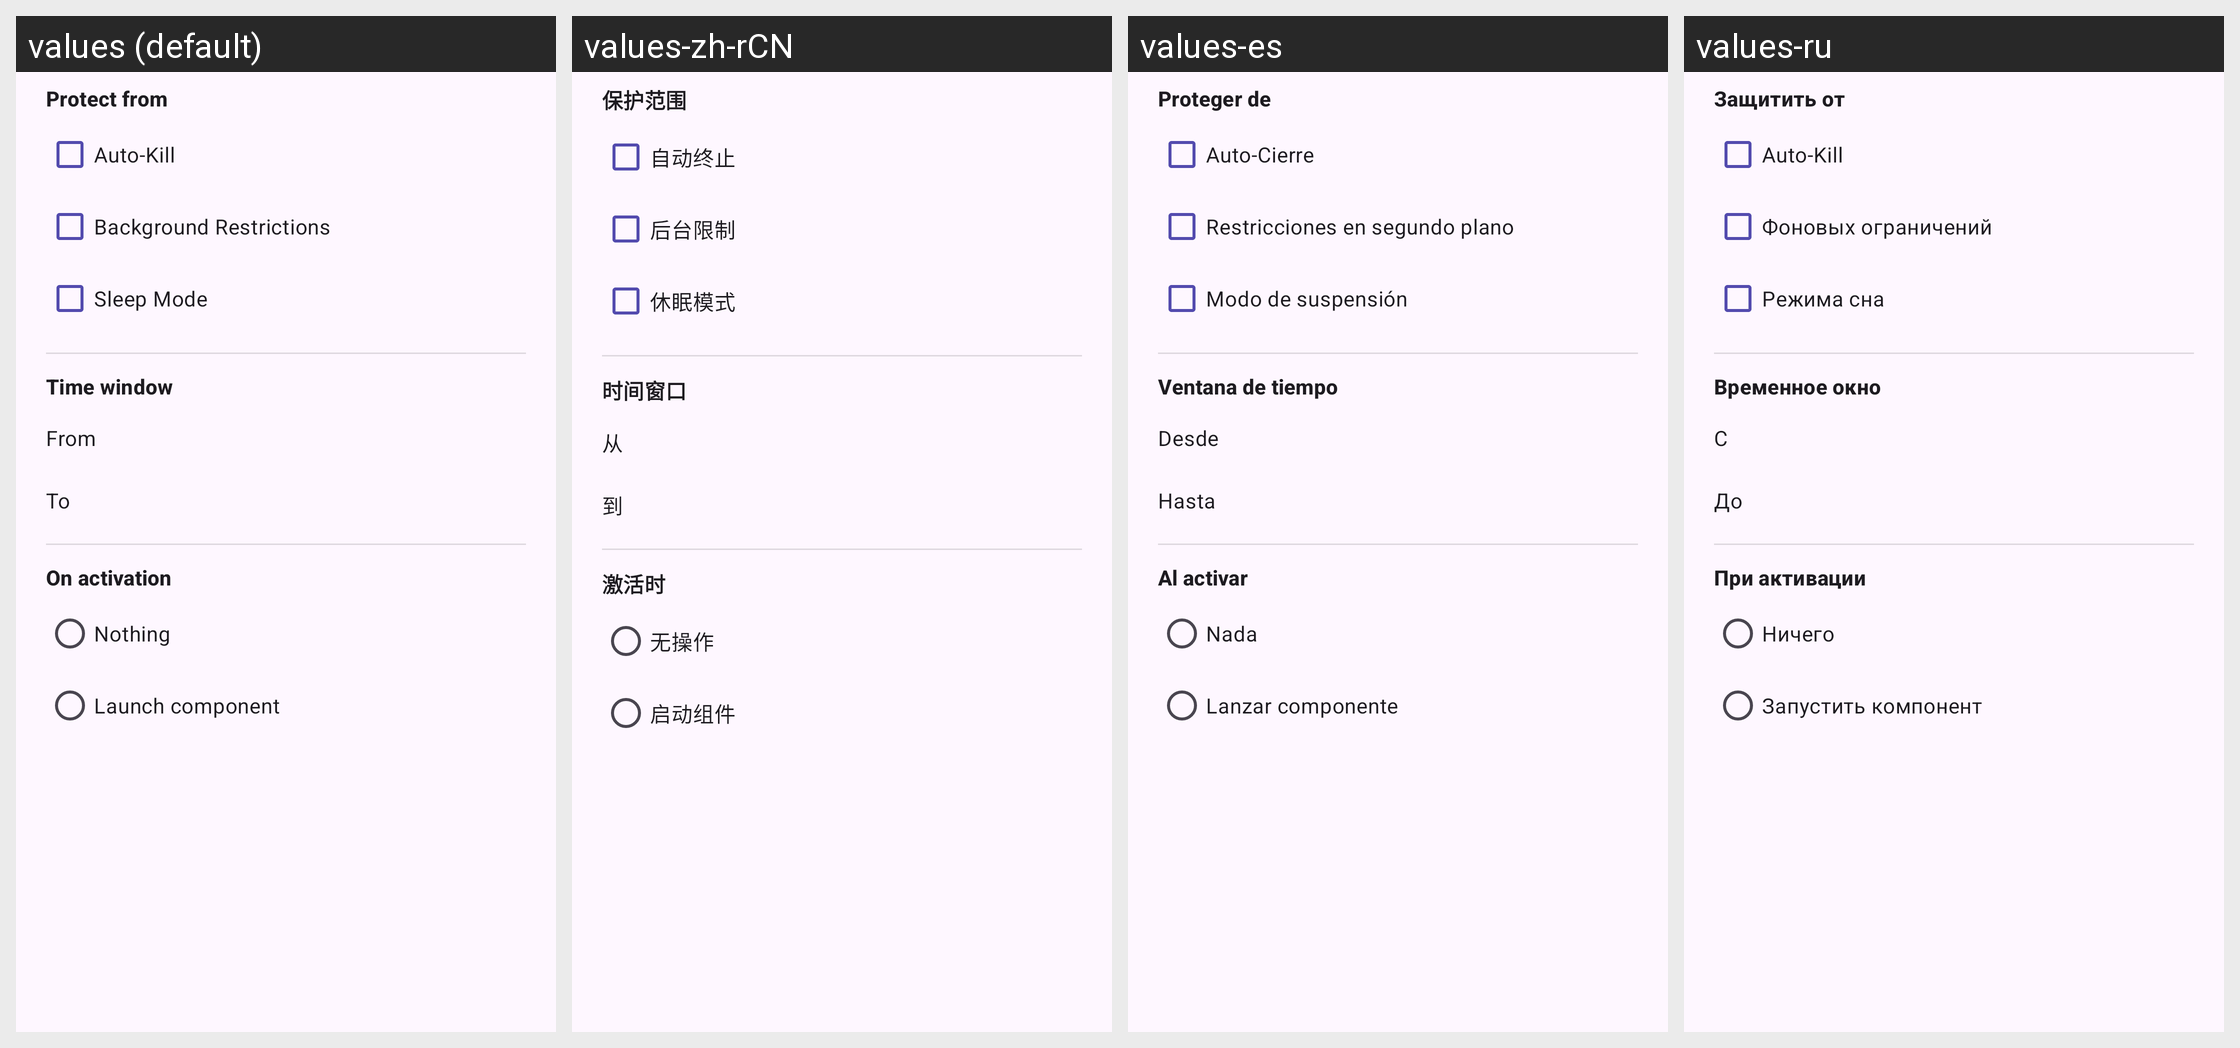

The Android screen above is rendered under several locales of the same app. Produce the string resources it draws, with the default and per-locale values.
Android screen res/layout/dialog_scheduler_entry.xml rendered under 4 locales, left to right: values (default), values-zh-rCN, values-es, values-ru. Device: Nexus 5 (rendered at 1080×1920; each locale shown at half size, 540×960, under a caption strip naming it); theme AppTheme.
Other locales in the repository, not shown: values-uk.
Strings drawn on this screen, with the default value and each locale's value (text and hints the layout hard-codes, and strings that could not be matched under every locale, appear in the picture but are not listed):

scheduler_section_restrictions
  values: Protect from
  values-zh-rCN: 保护范围
  values-es: Proteger de
  values-ru: Защитить от

scheduler_protect_auto_kill
  values: Auto-Kill
  values-zh-rCN: 自动终止
  values-es: Auto-Cierre
  values-ru: Auto-Kill

scheduler_protect_bg_restrictions
  values: Background Restrictions
  values-zh-rCN: 后台限制
  values-es: Restricciones en segundo plano
  values-ru: Фоновых ограничений

scheduler_protect_sleep_mode
  values: Sleep Mode
  values-zh-rCN: 休眠模式
  values-es: Modo de suspensión
  values-ru: Режима сна

scheduler_section_time_window
  values: Time window
  values-zh-rCN: 时间窗口
  values-es: Ventana de tiempo
  values-ru: Временное окно

scheduler_time_from
  values: From
  values-zh-rCN: 从
  values-es: Desde
  values-ru: С

scheduler_time_to
  values: To
  values-zh-rCN: 到
  values-es: Hasta
  values-ru: До

scheduler_section_on_activate
  values: On activation
  values-zh-rCN: 激活时
  values-es: Al activar
  values-ru: При активации

scheduler_action_none
  values: Nothing
  values-zh-rCN: 无操作
  values-es: Nada
  values-ru: Ничего

scheduler_action_launch_component
  values: Launch component
  values-zh-rCN: 启动组件
  values-es: Lanzar componente
  values-ru: Запустить компонент
